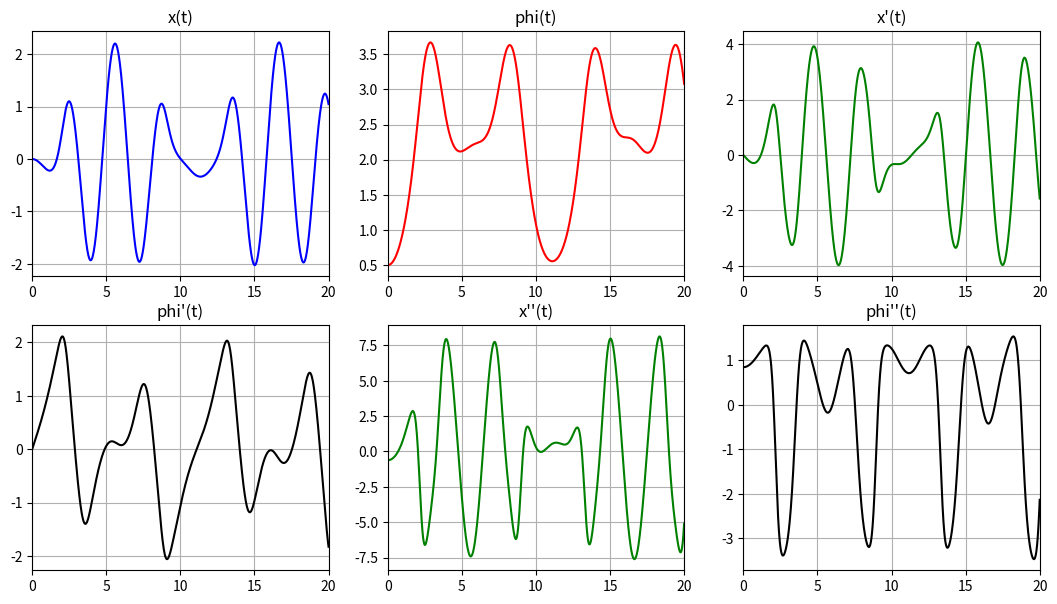
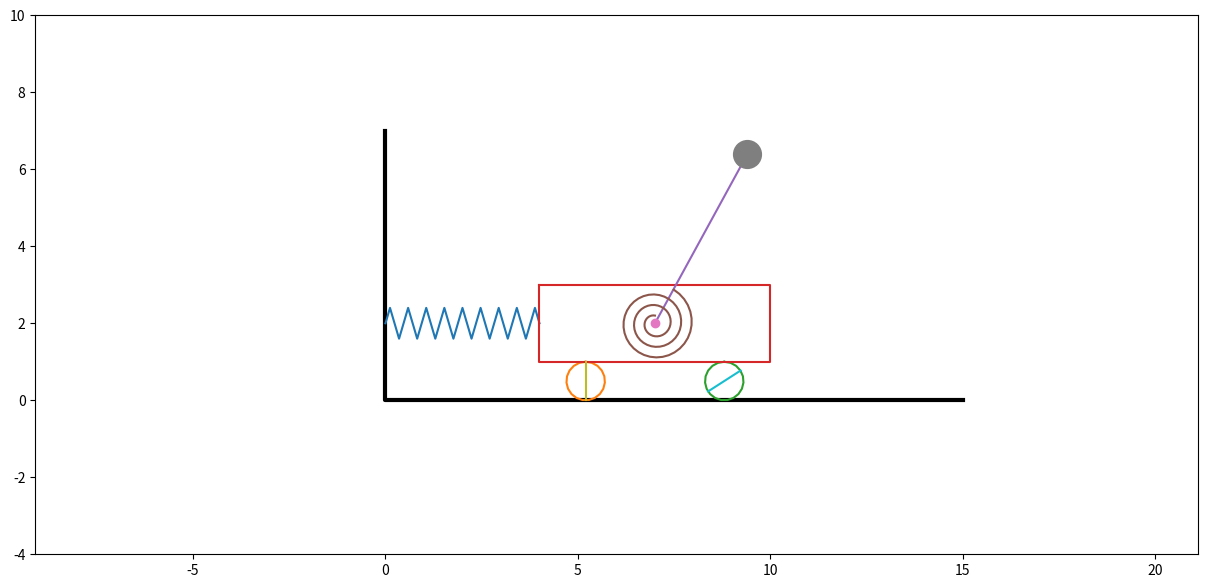

These figures' Python source, in order:
import numpy as np
import matplotlib.pyplot as plt
from matplotlib.animation import FuncAnimation
from scipy.integrate import odeint

def odesys(y, t, M, m, c, k, l, g):
    dy = np.zeros(4)
    dy[0] = y[2]
    dy[1] = y[3]

    a11 = M + m
    a12 = m*l*np.cos(y[1])
    a21 = m*l*np.cos(y[1])
    a22 = m*l**2

    b1 = -k*y[0] + m*l*y[3]**2*np.sin(y[1])
    b2 = -c*y[1] + m*g*l*np.sin(y[1])

    dy[2] = (b1*a22 - b2*a12)/(a11*a22 - a12*a21)
    dy[3] = (b2*a11 - b1*a21)/(a11*a22 - a12*a21)
    return dy

M = 5
m = 1
c = 10
k = 20
l = 5
g = 9.81

Steps = 1001
t_fin = 20
t = np.linspace(0, t_fin, Steps)

x0 = 0
phi0 = 0.5
dx0 = 0
dphi0 = 0
y0 = [x0, phi0, dx0, dphi0]

Y = odeint(odesys, y0, t, (M, m, c, k, l, g))

x = Y[:, 0]
phi = Y[:, 1]
dx = Y[:, 2]
dphi = Y[:, 3]
ddx = [odesys(y, t, M, m, c, k, l, g)[2] for y, t in zip(Y, t)]
ddphi = [odesys(y, t, M, m, c, k, l, g)[3] for y, t in zip(Y, t)]

fig_for_graphs = plt.figure(figsize=[13, 7])
ax_for_graphs = fig_for_graphs.add_subplot(2, 3, 1)
ax_for_graphs.plot(t, x, color='blue')
ax_for_graphs.set_title("x(t)")
ax_for_graphs.set(xlim=[0, t_fin])
ax_for_graphs.grid(True)

ax_for_graphs = fig_for_graphs.add_subplot(2, 3, 2)
ax_for_graphs.plot(t, phi, color='red')
ax_for_graphs.set_title('phi(t)')
ax_for_graphs.set(xlim=[0, t_fin])
ax_for_graphs.grid(True)

ax_for_graphs = fig_for_graphs.add_subplot(2, 3, 3)
ax_for_graphs.plot(t, dx, color='green')
ax_for_graphs.set_title("x'(t)")
ax_for_graphs.set(xlim=[0, t_fin])
ax_for_graphs.grid(True)

ax_for_graphs = fig_for_graphs.add_subplot(2, 3, 4)
ax_for_graphs.plot(t, dphi, color='black')
ax_for_graphs.set_title('phi\'(t)')
ax_for_graphs.set(xlim=[0, t_fin])
ax_for_graphs.grid(True)

ax_for_graphs = fig_for_graphs.add_subplot(2, 3, 5)
ax_for_graphs.plot(t, ddx, color='green')
ax_for_graphs.set_title("x''(t)")
ax_for_graphs.set(xlim=[0, t_fin])
ax_for_graphs.grid(True)

ax_for_graphs = fig_for_graphs.add_subplot(2, 3, 6)
ax_for_graphs.plot(t, ddphi, color='black')
ax_for_graphs.set_title('phi\'\'(t)')
ax_for_graphs.set(xlim=[0, t_fin])
ax_for_graphs.grid(True)

SprX_0 = 4
BoxX = 6
BoxY = 2
WheelR = 0.5

X_A = SprX_0 + BoxX/2 + x
Y_A = 2*WheelR + BoxY/2
X_B = X_A + l*np.sin(phi)
Y_B = Y_A + l*np.cos(phi)

X_Box = np.array([-BoxX/2, BoxX/2, BoxX/2, -BoxX/2, -BoxX/2])
Y_Box = np.array([BoxY/2, BoxY/2, -BoxY/2, -BoxY/2, BoxY/2])

psi = np.linspace(0, 6.28, 20)
X_Wheel = WheelR*np.sin(psi)
Y_Wheel = WheelR*np.cos(psi)

X_C1 = SprX_0 + BoxX/5 + x
Y_C1 = WheelR
X_C2 = SprX_0 + 4*BoxX/5 + x
Y_C2 = WheelR

X_Ground = [0, 0, 15]
Y_Ground = [7, 0, 0]

K = 19
Sh = 0.4
b = 1/(K-2)

X_Spr = np.zeros(K)
Y_Spr = np.zeros(K)
X_Spr[0] = 0
Y_Spr[0] = 0
X_Spr[K-1] = 1
Y_Spr[K-1] = 0
for i in range(K-2):
    X_Spr[i+1] = b*((i+1) - 1/2)
    Y_Spr[i+1] = Sh*(-1)**i

L_Spr = SprX_0+x

Nv = 3
R1 = 0.2
R2 = 1
thetta = np.linspace(0, Nv*6.28-phi[0], 100)
X_SpiralSpr = -(R1 + thetta*(R2-R1)/thetta[-1])*np.sin(thetta)
Y_SpiralSpr = (R1 + thetta*(R2-R1)/thetta[-1])*np.cos(thetta)

alpha = x/WheelR
X_D1 = np.array([X_C1+WheelR*np.sin(alpha), X_C1-WheelR*np.sin(alpha)])
Y_D1 =np.array([Y_C1+WheelR*np.cos(alpha), Y_C1-WheelR*np.cos(alpha)])

fig = plt.figure(figsize=[15, 7])

ax = fig.add_subplot(1, 1, 1)
ax.axis('equal')
ax.set(xlim=[0, 12], ylim=[-4, 10])

ax.plot(X_Ground, Y_Ground, color='black', linewidth=3)

Drawed_Spring = ax.plot(X_Spr*L_Spr[0], Y_A+Y_Spr)[0]

Drawed_Wheel1 = ax.plot(X_C1[0]+X_Wheel, Y_C1+Y_Wheel)[0]
Drawed_Wheel2 = ax.plot(X_C2[0]+X_Wheel, Y_C2+Y_Wheel)[0]
Drawed_Box = ax.plot(X_A[0]+X_Box, Y_A+Y_Box)[0]
Line_AB = ax.plot([X_A[0], X_B[0]], [Y_A, Y_B[0]])[0]

Drawed_SpiralSpring = ax.plot(X_SpiralSpr+X_A[0], Y_SpiralSpr+Y_A)[0]

Point_A = ax.plot(X_A[0], Y_A, marker='o')[0]
Point_B = ax.plot(X_B[0], Y_B[0], marker='o', markersize=20)[0]

Drawed_WheelD1 = ax.plot([X_C1[0]+WheelR*np.sin(alpha[0]), X_C1[0]-WheelR*np.sin(alpha[0])],
                         [Y_C1+WheelR*np.cos(alpha[0]), Y_C1-WheelR*np.cos(alpha[0])])[0]
Drawed_WheelD2 = ax.plot([X_C2[0]+WheelR*np.sin(alpha[0]+1), X_C2[0]-WheelR*np.sin(alpha[0]+1)],
                         [Y_C2+WheelR*np.cos(alpha[0]+1), Y_C2-WheelR*np.cos(alpha[0]+1)])[0]

def anima(i):
    Point_A.set_data(X_A[i], Y_A)
    Point_B.set_data(X_B[i], Y_B[i])
    Line_AB.set_data([X_A[i], X_B[i]], [Y_A, Y_B[i]])
    Drawed_Box.set_data(X_A[i]+X_Box, Y_A+Y_Box)
    Drawed_Wheel1.set_data(X_C1[i]+X_Wheel, Y_C1+Y_Wheel)
    Drawed_Wheel2.set_data(X_C2[i]+X_Wheel, Y_C2+Y_Wheel)
    Drawed_Spring.set_data(X_Spr * L_Spr[i], Y_A + Y_Spr)
    Drawed_WheelD1.set_data([X_C1[i]+WheelR*np.sin(alpha[i]), X_C1[i]-WheelR*np.sin(alpha[i])],
                            [Y_C1+WheelR*np.cos(alpha[i]), Y_C1-WheelR*np.cos(alpha[i])])
    Drawed_WheelD2.set_data([X_C2[i]+WheelR*np.sin(alpha[i]+1), X_C2[i]-WheelR*np.sin(alpha[i]+1)],
                            [Y_C2+WheelR*np.cos(alpha[i]+1), Y_C2-WheelR*np.cos(alpha[i]+1)])

    thetta = np.linspace(0, Nv * 6.28 - phi[i], 100)
    X_SpiralSpr = -(R1 + thetta * (R2 - R1) / thetta[-1]) * np.sin(thetta)
    Y_SpiralSpr = (R1 + thetta * (R2 - R1) / thetta[-1]) * np.cos(thetta)
    Drawed_SpiralSpring.set_data(X_SpiralSpr+X_A[i], Y_SpiralSpr+Y_A)
    return [Point_A, Point_B, Line_AB, Drawed_Box, Drawed_Wheel1, Drawed_Wheel2,
            Drawed_Spring, Drawed_SpiralSpring, Drawed_WheelD1, Drawed_WheelD2]

anim = FuncAnimation(fig, anima, frames=len(t), interval=10)

plt.show()